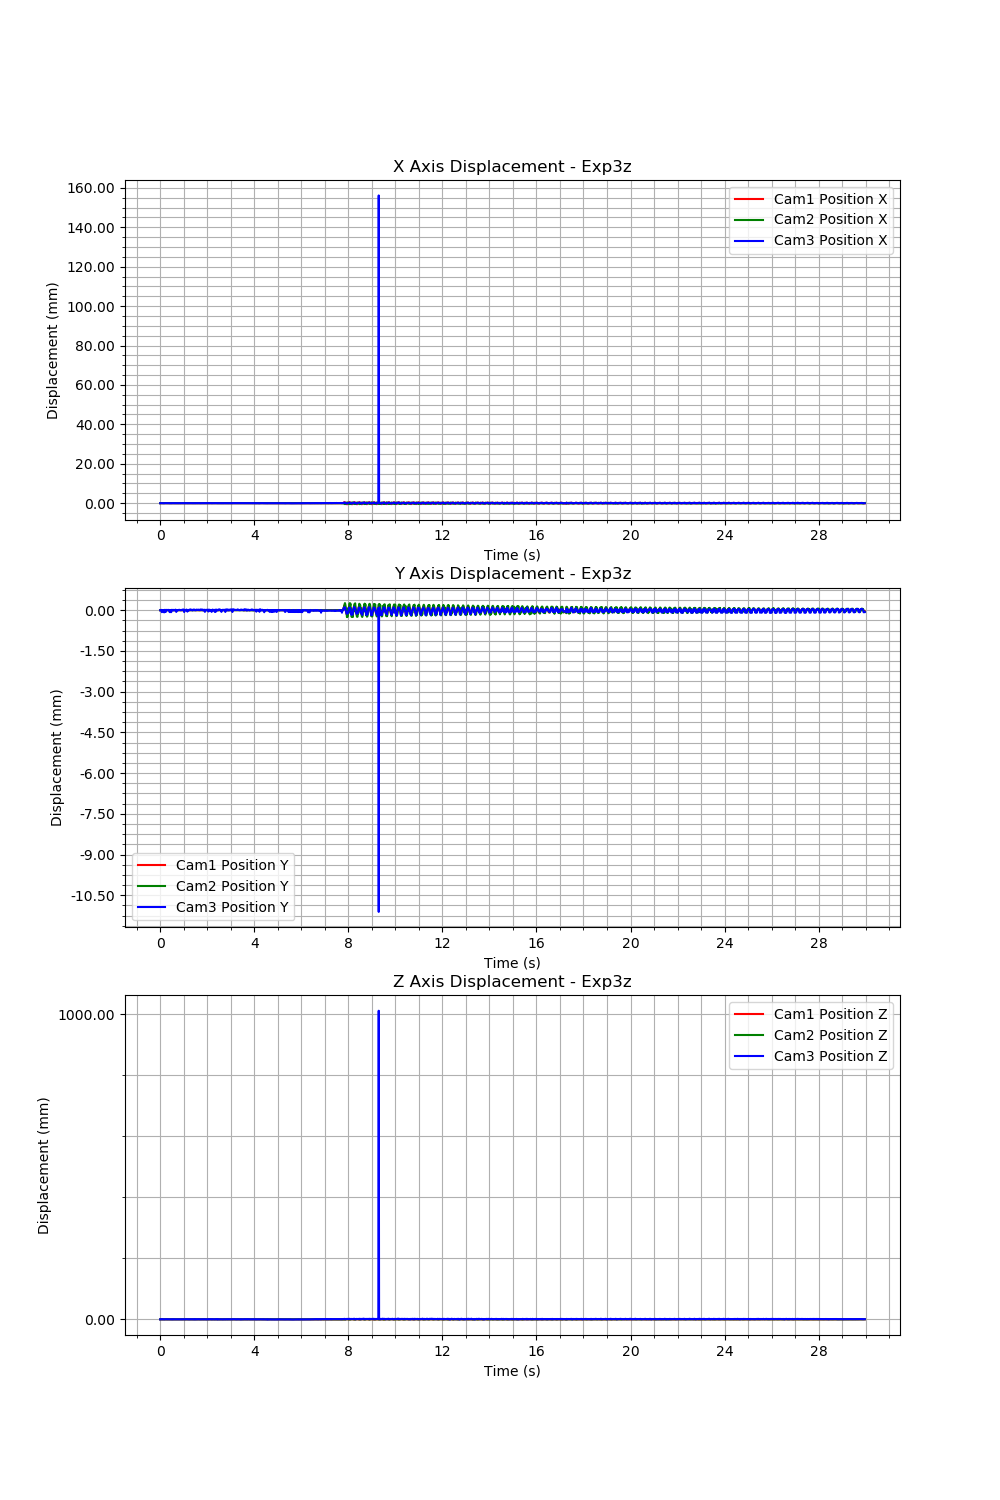

The file beside this chart, header and first rows:
Time (s), Cam1 Fiducial ID, Cam1 Position X, Cam1 Position Y, Cam1 Position Z, Cam1 Rotation X, Cam1 Rotation Y, Cam1 Rotation Z, Cam1 Rotation W, Cam2 Fiducial ID, Cam2 Position X, Cam2 Position Y, Cam2 Position Z, Cam2 Rotation X, Cam2 Rotation Y, Cam2 Rotation Z, Cam2 Rotation W, Cam3 Fiducial ID, Cam3 Position X, Cam3 Position Y, Cam3 Position Z, Cam3 Rotation X, Cam3 Rotation Y, Cam3 Rotation Z
1721026273, 3, 0.06526, -0.01477, 0.2582, -0.008063, -0.1011, -0.03543, 0.9942, 3, -0.07281, -0.009127, 0.2712, -0.001004, -0.1081, 0.03962, 0.9934, 3, 0.02563, -0.002802, 0.3463, -0.008891, -0.06986, -0.06282
1721026273, 3, 0.06524, -0.01476, 0.2581, -0.008092, -0.102, -0.0357, 0.9941, 3, -0.07281, -0.009129, 0.2711, -0.001057, -0.1079, 0.03965, 0.9934, 3, 0.02566, -0.002798, 0.3466, -0.009076, -0.06704, -0.06162
1721026273, 3, 0.06526, -0.01476, 0.2582, -0.008122, -0.1009, -0.03558, 0.9942, 3, -0.0728, -0.009126, 0.2711, -0.001036, -0.1085, 0.03926, 0.9933, 3, 0.02567, -0.002794, 0.3471, -0.01006, -0.05811, -0.06503
1721026273, 3, 0.06526, -0.01476, 0.2582, -0.008094, -0.1014, -0.0355, 0.9942, 3, -0.07281, -0.009128, 0.2712, -0.001116, -0.1078, 0.03926, 0.9934, 3, 0.02566, -0.002789, 0.3466, -0.009346, -0.0653, -0.06523
1721026273, 3, 0.06525, -0.01476, 0.2581, -0.008144, -0.1019, -0.03548, 0.9941, 3, -0.0728, -0.009126, 0.2711, -0.001, -0.1081, 0.0395, 0.9934, 3, 0.02566, -0.002874, 0.347, -0.004268, -0.03042, 0.04839
1721026273, 3, 0.06526, -0.01476, 0.2581, -0.008176, -0.1011, -0.03582, 0.9942, 3, -0.07283, -0.009128, 0.2712, -0.001082, -0.1073, 0.03923, 0.9935, 3, 0.02565, -0.002807, 0.3465, -0.009345, -0.06565, -0.06468
1721026273, 3, 0.06526, -0.01476, 0.2582, -0.008102, -0.1014, -0.03546, 0.9942, 3, -0.0728, -0.009125, 0.2711, -0.001026, -0.1082, 0.03988, 0.9933, 3, 0.02566, -0.002814, 0.3469, -0.009524, -0.06372, -0.05828
1721026273, 3, 0.06526, -0.01476, 0.2582, -0.008113, -0.1012, -0.03518, 0.9942, 3, -0.07281, -0.009131, 0.2712, -0.001082, -0.1079, 0.03945, 0.9934, 3, 0.02564, -0.002808, 0.3463, -0.00933, -0.0647, -0.06748
1721026273, 3, 0.06526, -0.01476, 0.2582, -0.008122, -0.1009, -0.03574, 0.9942, 3, -0.07281, -0.009127, 0.2712, -0.001057, -0.108, 0.0392, 0.9934, 3, 0.02565, -0.002796, 0.3466, -0.01002, -0.06704, -0.06636
1721026273, 3, 0.06526, -0.01476, 0.2582, -0.008043, -0.1009, -0.03554, 0.9942, 3, -0.07281, -0.009129, 0.2712, -0.001074, -0.1079, 0.03935, 0.9934, 3, 0.02563, -0.002871, 0.3466, -0.00406, -0.02936, 0.05301
1721026273, 3, 0.06525, -0.01476, 0.2581, -0.00816, -0.1016, -0.03574, 0.9941, 3, -0.0728, -0.009129, 0.2711, -0.001098, -0.108, 0.03907, 0.9934, 3, 0.0256, -0.002881, 0.3462, -0.004075, -0.02373, 0.05663
1721026273, 3, 0.06525, -0.01476, 0.2581, -0.008202, -0.1004, -0.03616, 0.9943, 3, -0.07281, -0.009131, 0.2712, -0.001081, -0.1076, 0.0391, 0.9934, 3, 0.02564, -0.002793, 0.3464, -0.009444, -0.06657, -0.06697
1721026273, 3, 0.06525, -0.01476, 0.2581, -0.008152, -0.1011, -0.03628, 0.9942, 3, -0.07281, -0.009129, 0.2712, -0.001094, -0.1078, 0.03972, 0.9934, 3, 0.02568, -0.002787, 0.3468, -0.009562, -0.06542, -0.06481
1721026273, 3, 0.06526, -0.01476, 0.2581, -0.008148, -0.1011, -0.03589, 0.9942, 3, -0.0728, -0.009128, 0.2711, -0.001008, -0.1081, 0.03938, 0.9934, 3, 0.02567, -0.002793, 0.3467, -0.009349, -0.06505, -0.06516
1721026273, 3, 0.06525, -0.01476, 0.2581, -0.008097, -0.1013, -0.03631, 0.9942, 3, -0.07281, -0.009131, 0.2712, -0.001038, -0.1076, 0.03945, 0.9934, 3, 0.02564, -0.002868, 0.3468, -0.004251, -0.0235, 0.04414
1721026273, 3, 0.06525, -0.01476, 0.2581, -0.0081, -0.101, -0.03607, 0.9942, 3, -0.07281, -0.009129, 0.2712, -0.001101, -0.1073, 0.03948, 0.9934, 3, 0.02568, -0.002804, 0.347, -0.009167, -0.06355, -0.05989
1721026273, 3, 0.06526, -0.01477, 0.2582, -0.00817, -0.1007, -0.03591, 0.9942, 3, -0.07281, -0.009128, 0.2712, -0.001046, -0.1078, 0.03943, 0.9934, 3, 0.02567, -0.002796, 0.3469, -0.01038, -0.06082, -0.06703
1721026273, 3, 0.06527, -0.01477, 0.2582, -0.008146, -0.1004, -0.03587, 0.9943, 3, -0.07281, -0.009127, 0.2712, -0.00108, -0.1072, 0.03912, 0.9935, 3, 0.02564, -0.002787, 0.3464, -0.00938, -0.06846, -0.06638
1721026273, 3, 0.06526, -0.01476, 0.2581, -0.008168, -0.1006, -0.03592, 0.9942, 3, -0.07281, -0.009128, 0.2712, -0.001052, -0.1073, 0.03956, 0.9934, 3, 0.02563, -0.002799, 0.3463, -0.009151, -0.07153, -0.06195
1721026273, 3, 0.06526, -0.01476, 0.2581, -0.008203, -0.1007, -0.03572, 0.9942, 3, -0.07281, -0.009127, 0.2711, -0.0009521, -0.1081, 0.03975, 0.9933, 3, 0.02566, -0.002794, 0.3466, -0.009311, -0.06517, -0.06554
1721026273, 3, 0.06526, -0.01476, 0.2582, -0.008159, -0.1006, -0.03588, 0.9942, 3, -0.0728, -0.009127, 0.2711, -0.001093, -0.108, 0.03935, 0.9934, 3, 0.02566, -0.002795, 0.3467, -0.009195, -0.06556, -0.06296
1721026273, 3, 0.06525, -0.01476, 0.2581, -0.00817, -0.1014, -0.03564, 0.9942, 3, -0.07281, -0.009127, 0.2711, -0.001049, -0.108, 0.03945, 0.9934, 3, 0.02568, -0.002795, 0.3468, -0.009034, -0.06495, -0.0619
1721026273, 3, 0.06526, -0.01476, 0.2582, -0.008112, -0.1007, -0.03542, 0.9943, 3, -0.07281, -0.009129, 0.2712, -0.001091, -0.1076, 0.03894, 0.9934, 3, 0.02565, -0.002788, 0.3465, -0.009663, -0.06561, -0.06556
1721026273, 3, 0.06526, -0.01476, 0.2582, -0.008189, -0.101, -0.03562, 0.9942, 3, -0.0728, -0.009127, 0.2711, -0.0009942, -0.108, 0.03954, 0.9934, 3, 0.02565, -0.002803, 0.3465, -0.008989, -0.06999, -0.06264
1721026273, 3, 0.06526, -0.01477, 0.2582, -0.008168, -0.1006, -0.0359, 0.9942, 3, -0.07281, -0.009127, 0.2712, -0.001061, -0.1081, 0.03945, 0.9934, 3, 0.0256, -0.002873, 0.3462, -0.004169, -0.02057, 0.05147
1721026273, 3, 0.06524, -0.01476, 0.2581, -0.008098, -0.1014, -0.03583, 0.9942, 3, -0.07279, -0.009126, 0.2711, -0.001041, -0.1088, 0.03908, 0.9933, 3, 0.02566, -0.002805, 0.3467, -0.008835, -0.07025, -0.06036
1721026273, 3, 0.06526, -0.01476, 0.2582, -0.008113, -0.1007, -0.03617, 0.9942, 3, -0.0728, -0.009128, 0.2711, -0.001086, -0.1082, 0.03943, 0.9933, 3, 0.02563, -0.002795, 0.3463, -0.009158, -0.06974, -0.06371
1721026273, 3, 0.06525, -0.01476, 0.2581, -0.008183, -0.1006, -0.03606, 0.9942, 3, -0.07281, -0.009127, 0.2711, -0.0009976, -0.1079, 0.03894, 0.9934, 3, 0.02563, -0.002874, 0.3467, -0.004188, -0.02406, 0.04666
1721026273, 3, 0.06527, -0.01477, 0.2582, -0.008124, -0.1005, -0.03606, 0.9943, 3, -0.0728, -0.009124, 0.2711, -0.001008, -0.1085, 0.03954, 0.9933, 3, 0.0256, -0.002872, 0.3462, -0.00422, -0.02312, 0.05415
1721026273, 3, 0.06526, -0.01476, 0.2582, -0.00813, -0.1013, -0.03579, 0.9942, 3, -0.07281, -0.009127, 0.2712, -0.0011, -0.1078, 0.03932, 0.9934, 3, 0.02564, -0.002793, 0.3465, -0.009273, -0.06744, -0.06414
1721026273, 3, 0.06526, -0.01476, 0.2582, -0.008127, -0.1007, -0.0356, 0.9942, 3, -0.07281, -0.009128, 0.2712, -0.001066, -0.1078, 0.03884, 0.9934, 3, 0.02567, -0.002785, 0.3469, -0.009576, -0.0676, -0.06138
1721026273, 3, 0.06526, -0.01476, 0.2581, -0.008181, -0.101, -0.03583, 0.9942, 3, -0.07281, -0.009127, 0.2711, -0.00105, -0.1081, 0.03924, 0.9934, 3, 0.02564, -0.002796, 0.3464, -0.009304, -0.07215, -0.06442
1721026273, 3, 0.06525, -0.01476, 0.2581, -0.00815, -0.101, -0.03613, 0.9942, 3, -0.0728, -0.009128, 0.2711, -0.001062, -0.1082, 0.03937, 0.9934, 3, 0.02564, -0.002809, 0.3463, -0.008977, -0.06698, -0.06495
1721026273, 3, 0.06526, -0.01476, 0.2582, -0.008124, -0.1006, -0.0361, 0.9942, 3, -0.07281, -0.009128, 0.2711, -0.001019, -0.1079, 0.03937, 0.9934, 3, 0.02567, -0.002802, 0.3469, -0.009144, -0.0644, -0.0586
1721026273, 3, 0.06525, -0.01476, 0.2581, -0.008141, -0.1012, -0.03586, 0.9942, 3, -0.0728, -0.009126, 0.2711, -0.001026, -0.1084, 0.03946, 0.9933, 3, 0.02565, -0.002789, 0.3466, -0.009571, -0.07115, -0.06188
1721026273, 3, 0.06526, -0.01477, 0.2582, -0.008192, -0.1006, -0.03595, 0.9942, 3, -0.07279, -0.009127, 0.2711, -0.001032, -0.1083, 0.03941, 0.9933, 3, 0.02563, -0.002802, 0.3465, -0.009525, -0.06826, -0.05955
1721026273, 3, 0.06525, -0.01476, 0.2581, -0.008105, -0.1013, -0.03573, 0.9942, 3, -0.07281, -0.009127, 0.2712, -0.001042, -0.1081, 0.03957, 0.9934, 3, 0.02565, -0.002805, 0.3466, -0.008933, -0.0684, -0.06074
1721026273, 3, 0.06525, -0.01476, 0.2581, -0.008133, -0.1015, -0.03555, 0.9942, 3, -0.07281, -0.009127, 0.2712, -0.001083, -0.1077, 0.03946, 0.9934, 3, 0.02567, -0.002797, 0.3468, -0.008968, -0.06623, -0.05914
1721026273, 3, 0.06526, -0.01477, 0.2582, -0.008166, -0.1006, -0.03555, 0.9943, 3, -0.07282, -0.009128, 0.2712, -0.001091, -0.1075, 0.03887, 0.9934, 3, 0.02565, -0.002786, 0.3467, -0.009271, -0.06758, -0.06193
1721026273, 3, 0.06525, -0.01476, 0.2581, -0.008179, -0.1011, -0.03585, 0.9942, 3, -0.07281, -0.009127, 0.2712, -0.0009848, -0.1079, 0.03934, 0.9934, 3, 0.02565, -0.002782, 0.3465, -0.009852, -0.06492, -0.06941
1721026273, 3, 0.06525, -0.01476, 0.2581, -0.008152, -0.1013, -0.03517, 0.9942, 3, -0.07279, -0.009124, 0.2711, -0.0009955, -0.1087, 0.03962, 0.9933, 3, 0.02564, -0.00279, 0.3465, -0.009361, -0.07262, -0.06092
1721026273, 3, 0.06524, -0.01476, 0.2581, -0.008127, -0.1012, -0.03588, 0.9942, 3, -0.07281, -0.009128, 0.2712, -0.001056, -0.1079, 0.0395, 0.9934, 3, 0.02563, -0.002866, 0.3467, -0.003981, -0.02406, 0.0449
1721026274, 3, 0.06525, -0.01476, 0.2581, -0.008144, -0.1007, -0.03645, 0.9942, 3, -0.0728, -0.009126, 0.2711, -0.001026, -0.1082, 0.03899, 0.9934, 3, 0.02564, -0.002799, 0.3463, -0.009341, -0.06738, -0.06709
1721026274, 3, 0.06526, -0.01476, 0.2582, -0.008149, -0.1006, -0.03587, 0.9942, 3, -0.07281, -0.009127, 0.2712, -0.001039, -0.1079, 0.03919, 0.9934, 3, 0.02565, -0.0028, 0.3465, -0.008767, -0.06951, -0.06095
1721026274, 3, 0.06527, -0.01476, 0.2582, -0.008194, -0.1013, -0.03543, 0.9942, 3, -0.07281, -0.009126, 0.2712, -0.001103, -0.1075, 0.03948, 0.9934, 3, 0.02567, -0.002793, 0.3468, -0.009354, -0.06416, -0.06409
1721026274, 3, 0.06524, -0.01476, 0.2581, -0.008186, -0.1013, -0.03685, 0.9941, 3, -0.0728, -0.009125, 0.2711, -0.001062, -0.108, 0.03903, 0.9934, 3, 0.02563, -0.002801, 0.3462, -0.009016, -0.07047, -0.0638
1721026274, 3, 0.06525, -0.01477, 0.2581, -0.00816, -0.101, -0.0361, 0.9942, 3, -0.07281, -0.009127, 0.2712, -0.001105, -0.1076, 0.0388, 0.9934, 3, 0.02564, -0.002804, 0.3464, -0.009035, -0.07037, -0.06306
1721026274, 3, 0.06526, -0.01476, 0.2581, -0.008121, -0.1011, -0.03599, 0.9942, 3, -0.0728, -0.009127, 0.2711, -0.0009733, -0.108, 0.03962, 0.9934, 3, 0.02565, -0.002791, 0.3465, -0.009457, -0.06502, -0.06684
1721026274, 3, 0.06526, -0.01476, 0.2582, -0.008133, -0.1008, -0.03571, 0.9942, 3, -0.07281, -0.009127, 0.2712, -0.001168, -0.1073, 0.03972, 0.9934, 3, 0.02567, -0.002788, 0.3466, -0.009385, -0.06524, -0.06578
1721026274, 3, 0.06525, -0.01476, 0.2581, -0.008108, -0.1007, -0.03636, 0.9942, 3, -0.0728, -0.009126, 0.2711, -0.001008, -0.1084, 0.03907, 0.9933, 3, 0.02566, -0.002795, 0.3467, -0.009125, -0.06823, -0.06086
1721026274, 3, 0.06525, -0.01476, 0.2581, -0.008139, -0.1012, -0.03607, 0.9942, 3, -0.0728, -0.009128, 0.2711, -0.001065, -0.1081, 0.0394, 0.9934, 3, 0.02566, -0.002789, 0.3468, -0.009372, -0.06587, -0.06272
1721026274, 3, 0.06526, -0.01476, 0.2582, -0.008127, -0.1011, -0.03615, 0.9942, 3, -0.0728, -0.009126, 0.2711, -0.001078, -0.1079, 0.03949, 0.9934, 3, 0.02563, -0.0028, 0.3462, -0.009136, -0.07097, -0.06517
1721026274, 3, 0.06526, -0.01477, 0.2582, -0.008132, -0.1006, -0.03605, 0.9942, 3, -0.0728, -0.009125, 0.2711, -0.000911, -0.1088, 0.03926, 0.9933, 3, 0.02565, -0.002802, 0.3464, -0.009037, -0.06887, -0.06458
1721026274, 3, 0.06525, -0.01476, 0.2581, -0.008149, -0.101, -0.03627, 0.9942, 3, -0.07281, -0.009127, 0.2712, -0.00103, -0.1078, 0.03918, 0.9934, 3, 0.02564, -0.002802, 0.3464, -0.008946, -0.06917, -0.06178
1721026274, 3, 0.06526, -0.01477, 0.2582, -0.008089, -0.1, -0.03653, 0.9943, 3, -0.07281, -0.009124, 0.2711, -0.001067, -0.1079, 0.03934, 0.9934, 3, 0.02564, -0.0028, 0.3464, -0.008784, -0.07024, -0.06097
1721026274, 3, 0.06526, -0.01477, 0.2582, -0.008115, -0.1007, -0.03609, 0.9942, 3, -0.0728, -0.009126, 0.2711, -0.001045, -0.1083, 0.03899, 0.9934, 3, 0.02567, -0.00279, 0.3468, -0.009272, -0.06697, -0.06178
1721026274, 3, 0.06526, -0.01477, 0.2582, -0.008061, -0.1005, -0.03593, 0.9943, 3, -0.07281, -0.009126, 0.2712, -0.00104, -0.1076, 0.03957, 0.9934, 3, 0.02564, -0.002786, 0.3464, -0.009452, -0.06835, -0.06682
1721026274, 3, 0.06525, -0.01476, 0.2581, -0.008166, -0.1012, -0.03675, 0.9942, 3, -0.07281, -0.009131, 0.2711, -0.001054, -0.108, 0.03932, 0.9934, 3, 0.02565, -0.002796, 0.3466, -0.009605, -0.06245, -0.06805
1721026274, 3, 0.06526, -0.01477, 0.2582, -0.008117, -0.1012, -0.03594, 0.9942, 3, -0.07281, -0.009129, 0.2712, -0.001019, -0.1082, 0.03928, 0.9934, 3, 0.02566, -0.002778, 0.3467, -0.009745, -0.06498, -0.0652
1721026274, 3, 0.06526, -0.01476, 0.2582, -0.008122, -0.1008, -0.03613, 0.9942, 3, -0.0728, -0.009127, 0.2711, -0.001001, -0.1081, 0.03946, 0.9934, 3, 0.02567, -0.002786, 0.347, -0.009257, -0.06721, -0.05863
... 1,737 more rows
